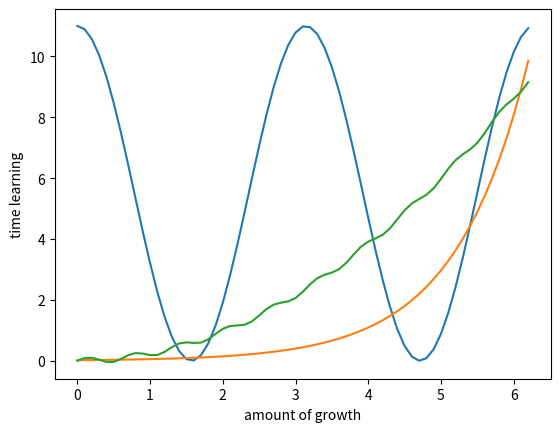

Write Python code to recreate this figure.
%matplotlib inline #not to sure if this was neccessary but i included it just incase
import numpy as np #importing the crap like usual
import matplotlib.pyplot as plt #more importing

x = np.arange(0,2*np.pi,0.1) #crating my array (i hope, figures crossed)

z = 5.5 #defining my float (bc i was having issues)

y = np.cos(2*x)* z +5.5 #making my function 

plt.plot(x,y) #ploting my points

plt.xlabel('time spent in class')  #labels the x axis
plt.ylabel('groovy vibes')  #labels the y axis

plt.show() #i did this so that way the annoying little numbers/words would go away

x = np.arange(0,2*np.pi,0.1) #making my array 

w = 0.02 #defining my float

y = np.exp(x)*w #the function

plt.plot(x,y) #ploting my

plt.xlabel('measures of awesomeness') #new labels bc i want to spice things up 
plt.ylabel('time in class') #another label

plt.show() #we remember why i did this the first time right? bc im crazy. 

x = np.arange(0,2*np.pi,0.1) #last time making this array

#lets create a ton of floats bc this fuction was a little bitch-ass and wanted to stress me out!!!! 
a = 0.24 #a is for apples
b = 0.1 #b is for bananas
c = 2 #c is for can i please go to bed already???? 
y = a * x** c + b * np.sin(10*x) #my cute little function (yes i know things r out of order, that is just the way this cookie crumbled)

plt.plot(x,y) #ploting da poins

plt.xlabel('amount of growth') #new labels, but boring labels
plt.ylabel('time learning')

plt.show() 

